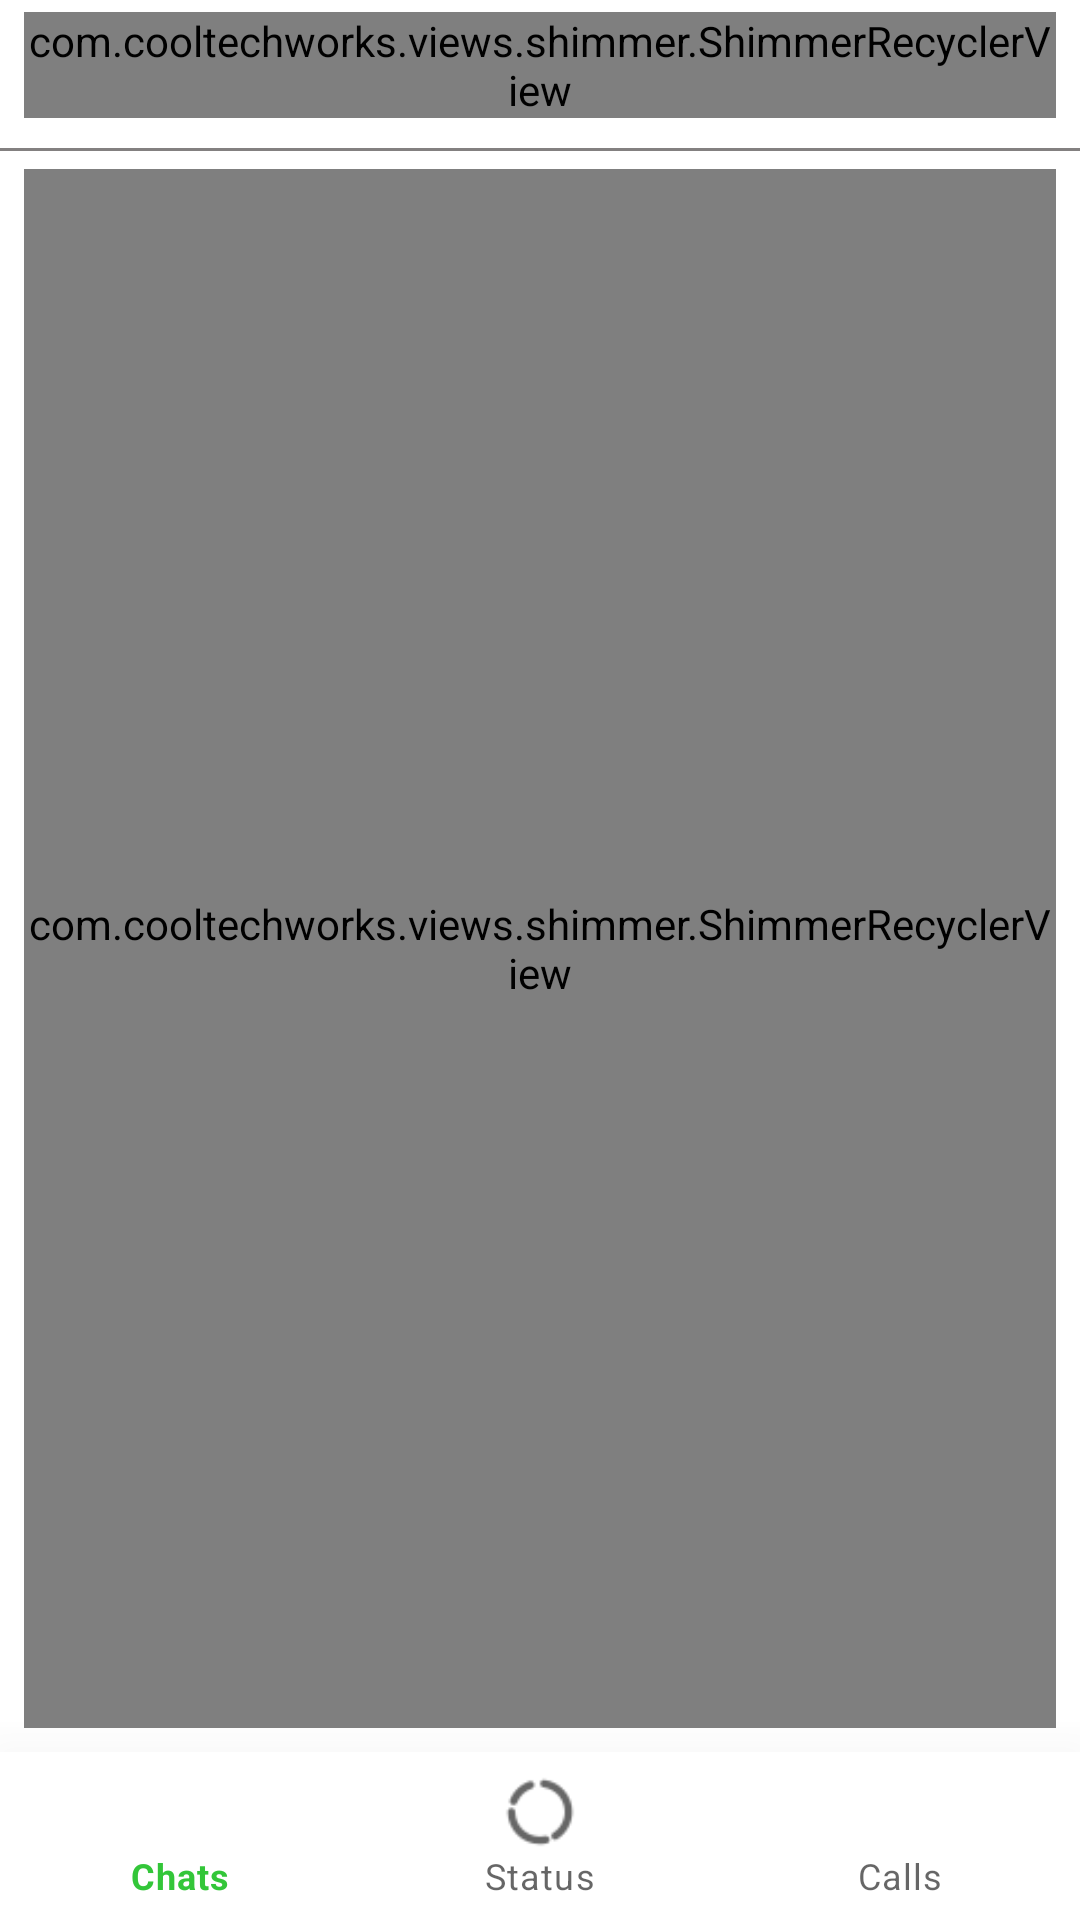

Write the Android layout XML for this screen, with the resource values it uses.
<!-- AndroidManifest.xml: application theme Theme.MyChapApp -->
<!-- res/layout/activity_dash_board.xml -->
<?xml version="1.0" encoding="utf-8"?>
<androidx.constraintlayout.widget.ConstraintLayout xmlns:android="http://schemas.android.com/apk/res/android"
    xmlns:app="http://schemas.android.com/apk/res-auto"
    xmlns:tools="http://schemas.android.com/tools"
    android:layout_width="match_parent"
    android:layout_height="match_parent"

    android:orientation="vertical"

    tools:context=".activities.DashBoardActivity">


    <com.cooltechworks.views.shimmer.ShimmerRecyclerView
        android:id="@+id/statusRecycler"
        android:layout_width="match_parent"

        android:layout_height="wrap_content"
        android:layout_marginStart="8dp"
        android:layout_marginTop="4dp"
        android:layout_marginEnd="8dp"
        app:layout_constraintEnd_toEndOf="parent"
        app:layout_constraintStart_toStartOf="parent"
        app:layout_constraintTop_toTopOf="parent"


        app:shimmer_demo_child_count="10"
        app:shimmer_demo_grid_child_count="2"
        app:shimmer_demo_layout="@layout/demo_status"
        app:shimmer_demo_layout_manager_type="linear_horizontal"
        app:shimmer_demo_angle="20"/>

    <View
        android:id="@+id/view3"
        android:layout_width="match_parent"
        android:layout_height="1dp"
        android:layout_marginTop="10dp"
        android:background="#838080"
        app:layout_constraintTop_toBottomOf="@+id/statusRecycler"
        app:layout_goneMarginTop="10dp" />


    <com.cooltechworks.views.shimmer.ShimmerRecyclerView
        android:id="@+id/recycler"
        android:layout_width="0dp"
        android:layout_height="0dp"

        android:layout_marginStart="8dp"
        android:layout_marginTop="6dp"
        android:layout_marginEnd="8dp"
        android:layout_marginBottom="8dp"
        app:layout_constraintBottom_toTopOf="@+id/bottomNavigationView"
        app:layout_constraintEnd_toEndOf="parent"

        app:layout_constraintStart_toStartOf="parent"
        app:layout_constraintTop_toBottomOf="@+id/view3"
        tools:ignore="MissingConstraints"
        tools:listitem="@layout/custumchats"

        app:shimmer_demo_child_count="10"
        app:shimmer_demo_grid_child_count="2"
        app:shimmer_demo_layout="@layout/layout_demo_grid"
        app:shimmer_demo_layout_manager_type="linear_vertical"
        app:shimmer_demo_angle="20"

        />



    <com.google.android.material.bottomnavigation.BottomNavigationView
        android:id="@+id/bottomNavigationView"
        android:layout_width="match_parent"
        android:layout_height="wrap_content"
        android:layout_gravity="bottom"

        android:elevation="15dp"
        android:gravity="bottom"

        app:elevation="30dp"

        app:layout_constraintBottom_toBottomOf="parent"
        app:menu="@menu/bottom_navibar" />






</androidx.constraintlayout.widget.ConstraintLayout>
<!-- res/layout/demo_status.xml (included above) -->
<?xml version="1.0" encoding="utf-8"?>
<LinearLayout xmlns:android="http://schemas.android.com/apk/res/android"
    android:layout_width="wrap_content"
    android:layout_height="wrap_content"
    android:orientation="horizontal"
    android:padding="8dp"


    >

    <View
        android:id="@+id/view21"
        android:layout_width="48dp"
        android:layout_height="48dp"


        android:background="@drawable/circle2" />

    <LinearLayout
        android:layout_width="match_parent"
        android:layout_height="wrap_content"
        android:orientation="vertical"
        android:layout_marginLeft="10dp"
        android:layout_marginRight="10dp"

        >

        <View
            android:id="@+id/view11"
            android:layout_width="match_parent"
            android:layout_height="15dp"
            android:layout_marginTop="8dp"
            android:background="#E0E8E0" />

        <View
            android:id="@+id/view22"
            android:layout_width="match_parent"
            android:layout_height="7dp"
            android:background="#D9E4D9"
            android:layout_marginTop="8dp"/>

    </LinearLayout>
</LinearLayout>
<!-- res/layout/custumchats.xml (included above) -->
<?xml version="1.0" encoding="utf-8"?>
<androidx.constraintlayout.widget.ConstraintLayout xmlns:android="http://schemas.android.com/apk/res/android"
    xmlns:app="http://schemas.android.com/apk/res-auto"
    xmlns:tools="http://schemas.android.com/tools"
    android:layout_width="match_parent"

    android:layout_height="wrap_content"
    android:background="?selectableItemBackground"
    android:padding="10dp">

    <de.hdodenhof.circleimageview.CircleImageView
        android:id="@+id/circleimage"
        android:layout_width="70dp"
        android:layout_height="70dp"


        android:layout_marginStart="10dp"
        android:layout_marginBottom="10dp"
        android:src="@drawable/imagee"
        app:layout_constraintBottom_toBottomOf="parent"
        app:layout_constraintStart_toStartOf="parent"
        app:layout_constraintTop_toTopOf="parent" />

    <LinearLayout
        android:id="@+id/linearLayout"
        android:layout_width="wrap_content"
        android:layout_height="wrap_content"

        android:layout_marginStart="10dp"
        android:orientation="vertical"
        app:layout_constraintStart_toEndOf="@+id/circleimage"
        tools:layout_editor_absoluteY="10dp"
        tools:ignore="MissingConstraints">

        <TextView
            android:layout_width="wrap_content"
            android:layout_height="wrap_content"
            android:text="Sample Name"

            android:id="@+id/myName"
            android:textSize="20dp"
            android:textStyle="bold" />

        <TextView
            android:layout_width="match_parent"
            android:layout_height="wrap_content"
            android:fontFamily="@font/roboto_light"

            android:id="@+id/myMessege"
            android:text="Tap to chat"

            />
    </LinearLayout>

    <TextView
        android:id="@+id/timee"
        android:layout_width="wrap_content"
        android:layout_height="wrap_content"
        android:layout_marginTop="8dp"
        android:layout_marginEnd="12dp"
        android:layout_weight="1"
        android:fontFamily="@font/roboto_light"
        android:includeFontPadding="false"
        android:text="00:00 PM"
        app:layout_constraintEnd_toEndOf="parent"
        app:layout_constraintTop_toTopOf="parent" />

</androidx.constraintlayout.widget.ConstraintLayout>
<!-- res/layout/layout_demo_grid.xml (included above) -->
<?xml version="1.0" encoding="utf-8"?>
<LinearLayout xmlns:android="http://schemas.android.com/apk/res/android"
    android:layout_width="wrap_content"
    android:layout_height="wrap_content"
    android:orientation="horizontal"
    android:padding="8dp"


    >

    <View
        android:id="@+id/view"
        android:layout_width="48dp"
        android:layout_height="48dp"


        android:background="@drawable/circle2" />

    <LinearLayout
        android:layout_width="match_parent"
        android:layout_height="wrap_content"
        android:orientation="vertical"
        android:layout_marginLeft="10dp"
        android:layout_marginRight="10dp"

        >

        <View
            android:id="@+id/view1"
            android:layout_width="match_parent"
            android:layout_height="15dp"
            android:layout_marginTop="8dp"
            android:background="#E0E8E0" />

        <View
            android:id="@+id/view2"
            android:layout_width="match_parent"
            android:layout_height="7dp"
            android:background="#D9E4D9"
            android:layout_marginTop="8dp"/>

    </LinearLayout>
</LinearLayout>
<!-- resources referenced by this layout -->
<resources>
  <!-- drawable circle2 (drawable) -->
  <?xml version="1.0" encoding="utf-8"?>
  <shape xmlns:android="http://schemas.android.com/apk/res/android"
      android:shape="oval">
      <solid android:color="#939B94"/>
  
  </shape>
  <!-- drawable imagee: png bitmap (drawable, 55681 bytes) -->
  <style name="Theme.MyChapApp" parent="Theme.MaterialComponents.DayNight.DarkActionBar">
          
          <item name="colorPrimary">#33C639</item>
          <item name="colorPrimaryVariant">#046108</item>
          <item name="colorOnPrimary">@color/white</item>
          
          <item name="colorSecondary">@color/teal_200</item>
          <item name="colorSecondaryVariant">@color/teal_700</item>
          <item name="colorOnSecondary">@color/black</item>
          
          <item name="android:statusBarColor">?attr/colorPrimaryVariant</item>
          
      </style>
  <!-- not gathered from this repository: default colours our renderer supplied (Android Studio template values) -->
  <color name="teal_200">#FF03DAC5</color>
  <color name="teal_700">#FF018786</color>
  <color name="black">#FF000000</color>
  <color name="white">#FFFFFFFF</color>
</resources>
